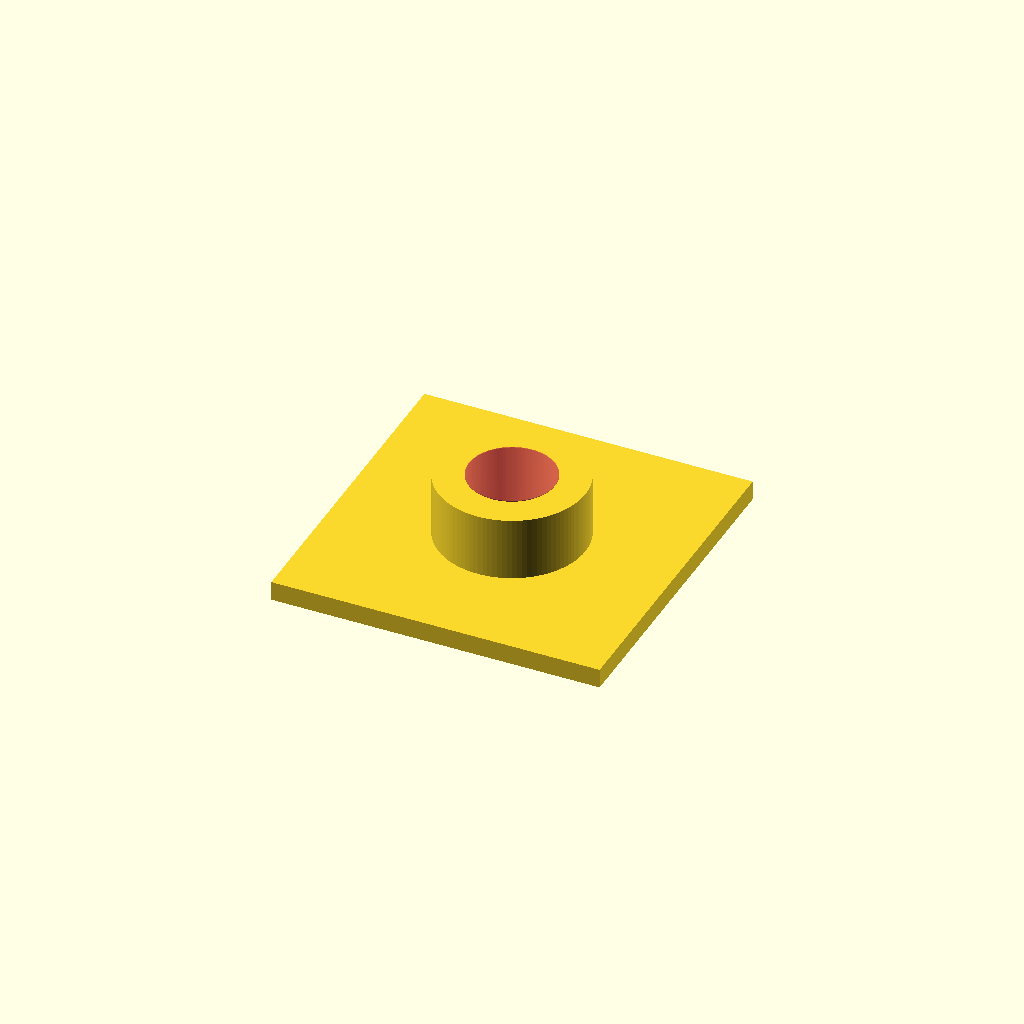
Cell 1: rendered with the file's own defaults.
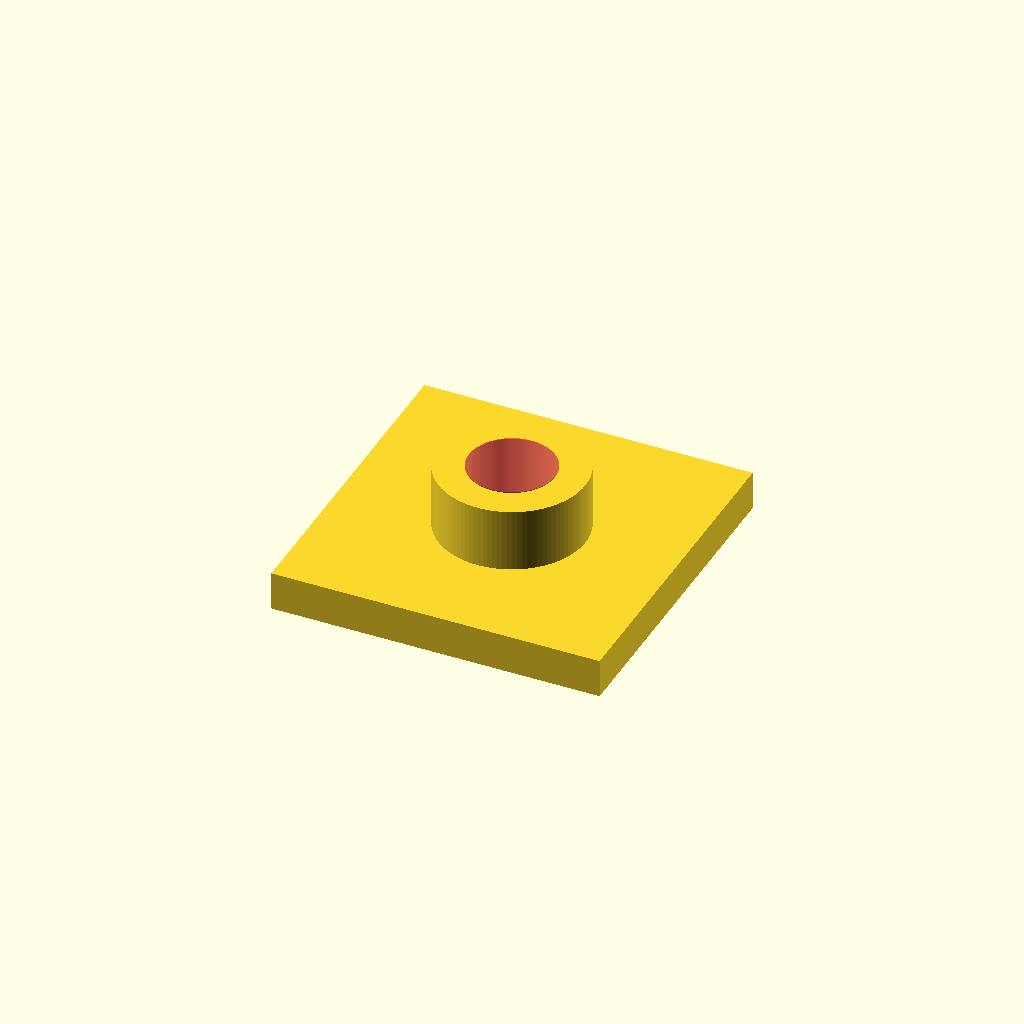
Cell 2: TH = 6 (everything else at default).
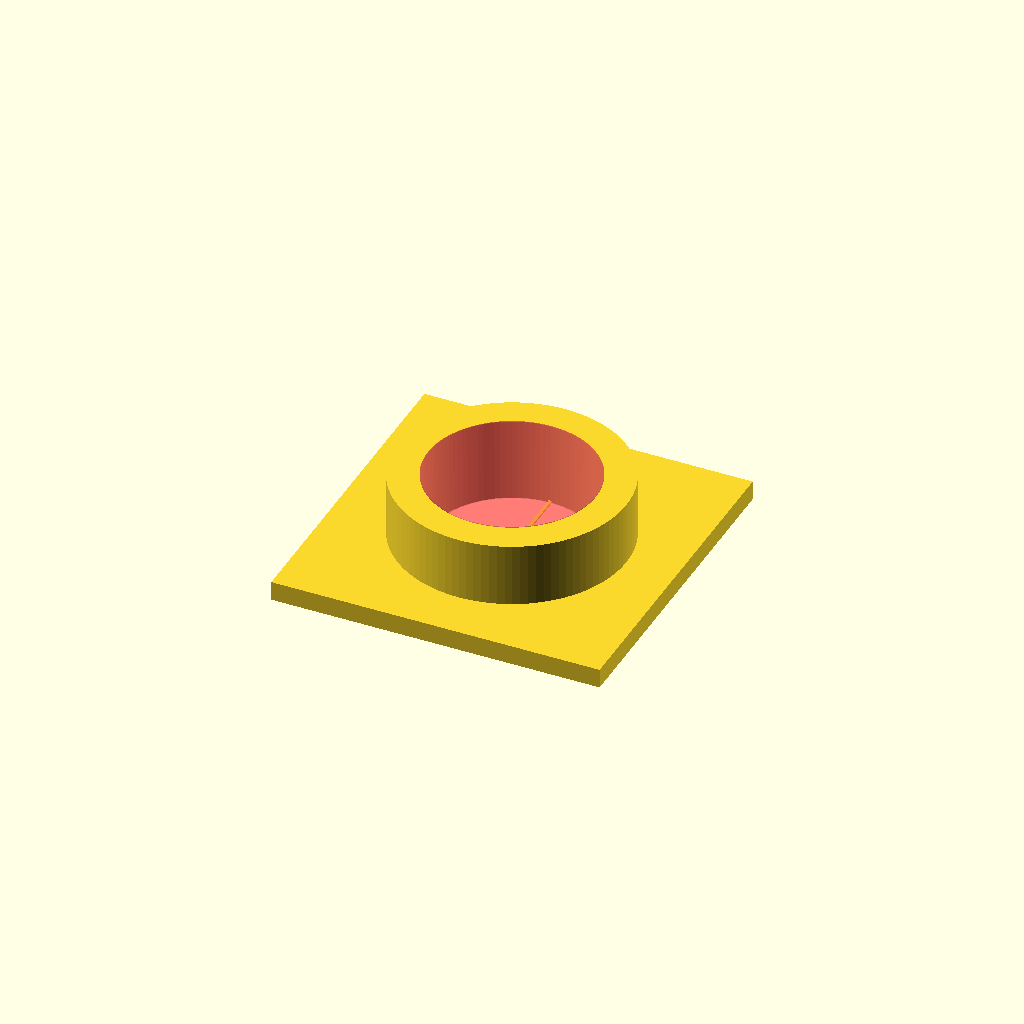
Cell 3: DRILL = 25.34 (everything else at default).
All cells are drawn from one camera (rotation 55°, 0°, 25°, orthographic, colour scheme Cornfield), so only the parameter changes between them.
The OpenSCAD source (diamondDrill.scad):
use <myTools.scad>
$fn=100;

SQ=25.4 *2;
TH=3;
DRILL= 12.67;  //.5 * 25.4;

difference()
{
    union()
    {
        cube([SQ,SQ,TH], true);
        cylinder(h = 10+TH/2-.2, d=DRILL+10);
    }
    translate( [ 0, 0, -TH/2-.1])
    {
        #cylinder(h=10 + TH, d1 = DRILL, d2 = DRILL+ .6);
    }
}
 
translate([0,0, -TH/2 + .3/2])
{
    cube([.5, SQ, .3], true);
    rotate([ 0, 0, 90])
    cube([.5, SQ, .3], true);
}
Parameter table extracted from the source (name, type, default, range or options):
TH: number, default 3
DRILL: number, default 12.67
